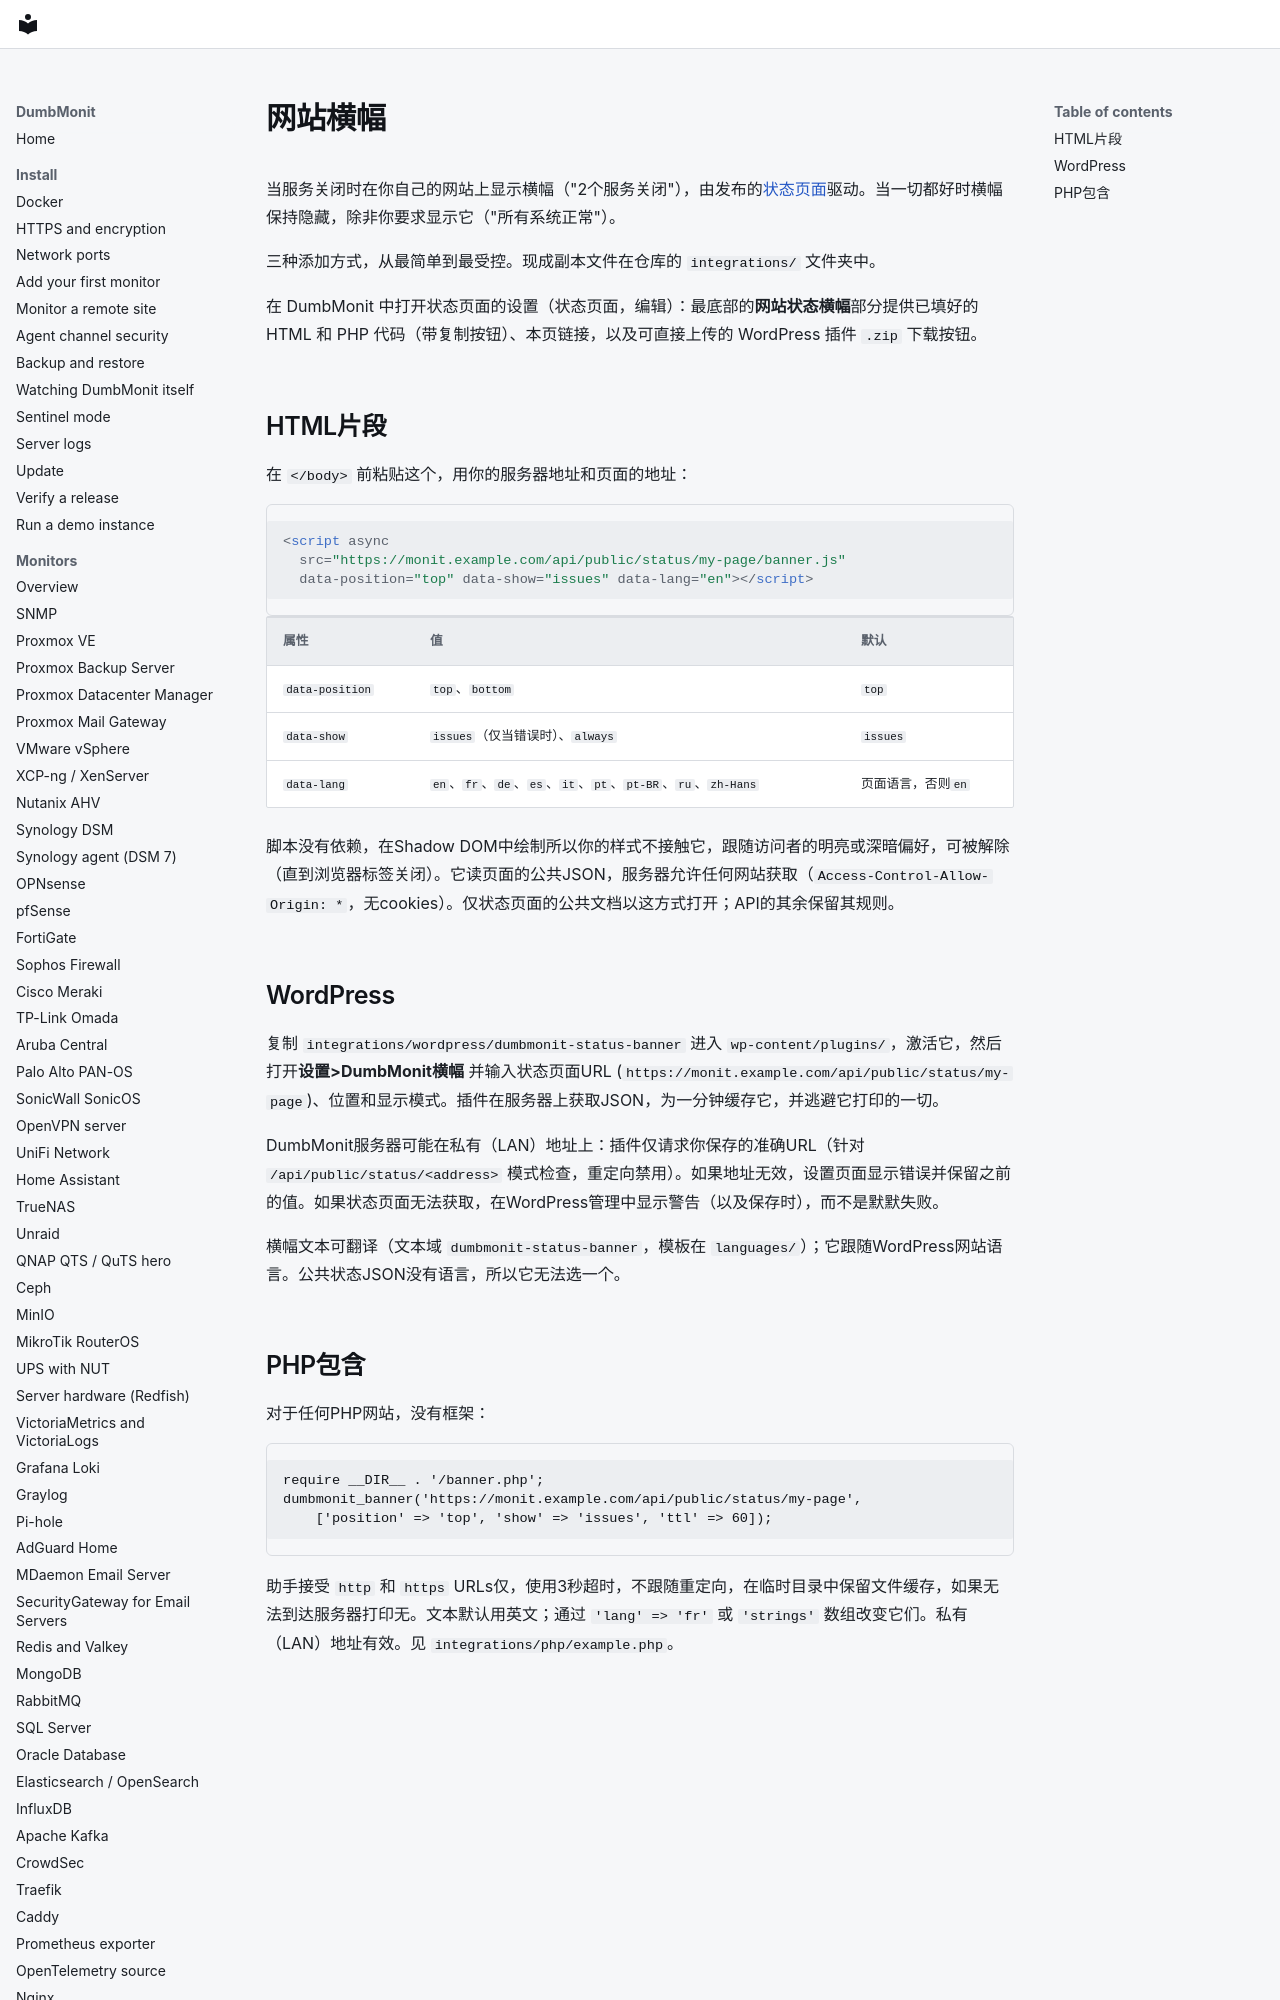

repository: laupernoe/dumbmonit · page: integrations/website-banner.zh-Hans/index.html · generator: mkdocs

# 网站横幅 {#website-banner}

当服务关闭时在你自己的网站上显示横幅（"2个服务关闭"），由发布的[状态页面](../using/status-pages.md)驱动。当一切都好时横幅保持隐藏，除非你要求显示它（"所有系统正常"）。

三种添加方式，从最简单到最受控。现成副本文件在仓库的 `integrations/` 文件夹中。

在 DumbMonit 中打开状态页面的设置（状态页面，编辑）：最底部的**网站状态横幅**部分提供已填好的 HTML 和 PHP 代码（带复制按钮）、本页链接，以及可直接上传的 WordPress 插件 `.zip` 下载按钮。
